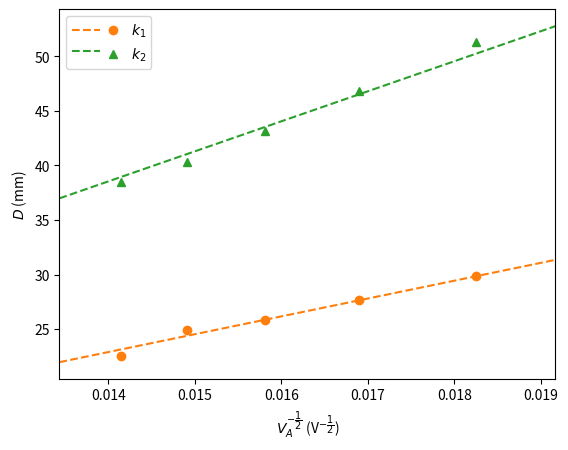

This figure's Python source: (Note: this script raises an exception after producing the figure.)
import numpy as np
import matplotlib.pyplot as plt
from scipy.optimize import curve_fit

D1s = 1e-3 * np.array((29.845,27.650,25.870,24.915,22.550))
D2s = 1e-3 * np.array((51.280,46.800,43.185,40.305,38.455))

u_D_ind = 1e-3 * 0.1
u_D = u_D_ind / np.sqrt(2)

Vs = 1e3 * np.array((3.0,3.5,4.0,4.5,5.0))

u_V = 1e3 * 0.1 / np.sqrt(12)

recta = lambda x, k : k*x

k1, u_k1 = curve_fit(recta, 1/np.sqrt(Vs), D1s, sigma = u_D)
k2, u_k2 = curve_fit(recta, 1/np.sqrt(Vs), D2s, sigma = u_D)

fig, ax = plt.subplots()

xlin = np.linspace(.95*np.min(1/np.sqrt(Vs)), 1.05*np.max(1/np.sqrt(Vs)), 1000)

ax.plot(xlin, 1e3 * recta(xlin, k1), ls = "dashed", color = "tab:orange", label = " ")
ax.plot(xlin, 1e3 * recta(xlin, k2), ls = "dashed", color = "tab:green", label = " ")
ax.plot(1/np.sqrt(Vs), 1e3 * D1s, "o", color = "tab:orange", label = r"$k_1$")
ax.plot(1/np.sqrt(Vs), 1e3 * D2s, "^", color = "tab:green", label = r"$k_2$")

ax.set_xlim(left = np.min(xlin), right = np.max(xlin))
ax.legend(loc = "best", ncol = 2, handletextpad = 0.3, columnspacing = -0.6)

ax.set_xlabel(r"$V_A^{-\dfrac{1}{2}}$ (V$^{-\dfrac{1}{2}}$)")
ax.set_ylabel(r"$D$ (mm)")

fig.savefig("cuantica/difraccion_electrons/determinacion_lattice.pdf", dpi = 300, bbox_inches = "tight")

print(f"k1 = {k1}({u_k1})")
print(f"k2 = {k2}({u_k2})")

q = 1.6021e-19
m = 9.1091e-31
h = 6.6256e-34
L = 13.5e-2

d = lambda k : 2*L*h/(k*np.sqrt(2*m*q))
u_d = lambda d, k , u_k : d * u_k / k

d1, d2 = d(k1), d(k2)
u_d1, u_d2 = u_d(d1, k1, u_k1), u_d(d2, k2, u_k2)

print(f"d1 = {d1}({u_d1})")
print(f"d2 = {d2}({u_d2})")
